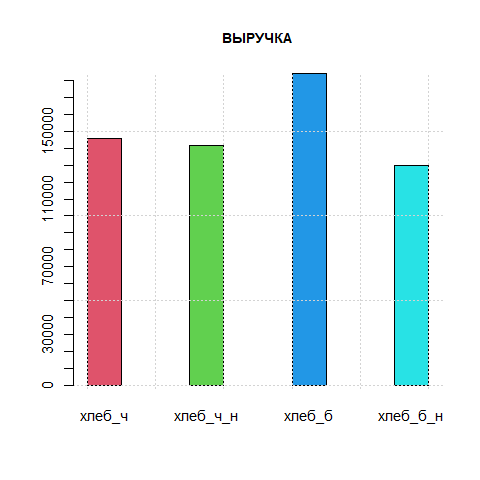

The file beside this chart, header and first rows:
магазин 005 & ВЫРУЧКА; хлеб_ч; хлеб_ч_н; хлеб_б; хлеб_б_н; ИТОГ; СРЕДНЕЕ; МЕДИАНА
день 1; 5335; 8360; 5005; 3575; 22275; 5569; 5170
день 2; 3355; 7810; 8140; 2750; 22055; 5514; 5582
день 3; 7260; 1485; 4730; 1760; 15235; 3809; 3245
день 4; 3465; 1650; 6875; 6545; 18535; 4634; 5005
день 5; 5115; 5335; 6105; 1595; 18150; 4538; 5225
день 6; 5610; 55; 5280; 7700; 18645; 4661; 5445
день 7; 3080; 5775; 10725; 7700; 27280; 6820; 6738
день 8; 7370; 2530; 9240; 4510; 23650; 5912; 5940
день 9; 5720; 2585; 8085; 5390; 21780; 5445; 5555
день 10; 6600; 4675; 2805; 0; 14080; 3520; 3740
день 11; 2585; 4840; 6875; 2915; 17215; 4304; 3878
день 12; 2145; 6105; 8085; 1595; 17930; 4482; 4125
день 13; 5995; 8470; 10230; 6160; 30855; 7714; 7315
день 14; 2970; 3410; 5885; 2915; 15180; 3795; 3190
день 15; 3025; 7150; 4510; 2695; 17380; 4345; 3768
день 16; 10010; 3080; 4015; 4840; 21945; 5486; 4428
день 17; 5610; 7920; 3630; 2035; 19195; 4799; 4620
день 18; 6435; 3410; 5830; 2970; 18645; 4661; 4620
день 19; 4950; 9075; 3740; 7975; 25740; 6435; 6462
день 20; 3245; 2200; 3465; 7260; 16170; 4042; 3355
день 21; 5830; 5885; 7920; 9845; 29480; 7370; 6902
день 22; 3630; 3850; 7315; 2750; 17545; 4386; 3740
день 23; 2475; 4950; 4125; 3795; 15345; 3836; 3960
день 24; 5940; 3300; 6930; 2475; 18645; 4661; 4620
день 25; 2805; 7535; 3740; 4015; 18095; 4524; 3878
день 26; 5775; 2530; 6105; 3080; 17490; 4372; 4428
день 27; 5665; 1540; 6105; 6930; 20240; 5060; 5885
день 28; 6160; 2695; 6875; 2805; 18535; 4634; 4482
день 29; 3575; 4345; 6215; 7535; 21670; 5418; 5280
день 30; 3905; 8800; 5445; 3960; 22110; 5528; 4702
ИТОГ; 145640; 141350; 184030; 130075; 601095; NA; NA
СРЕДНЕЕ; 4855; 4712; 6134; 4336; NA; NA; NA
МЕДИАНА; 5225; 4510; 6105; 3685; NA; NA; NA
